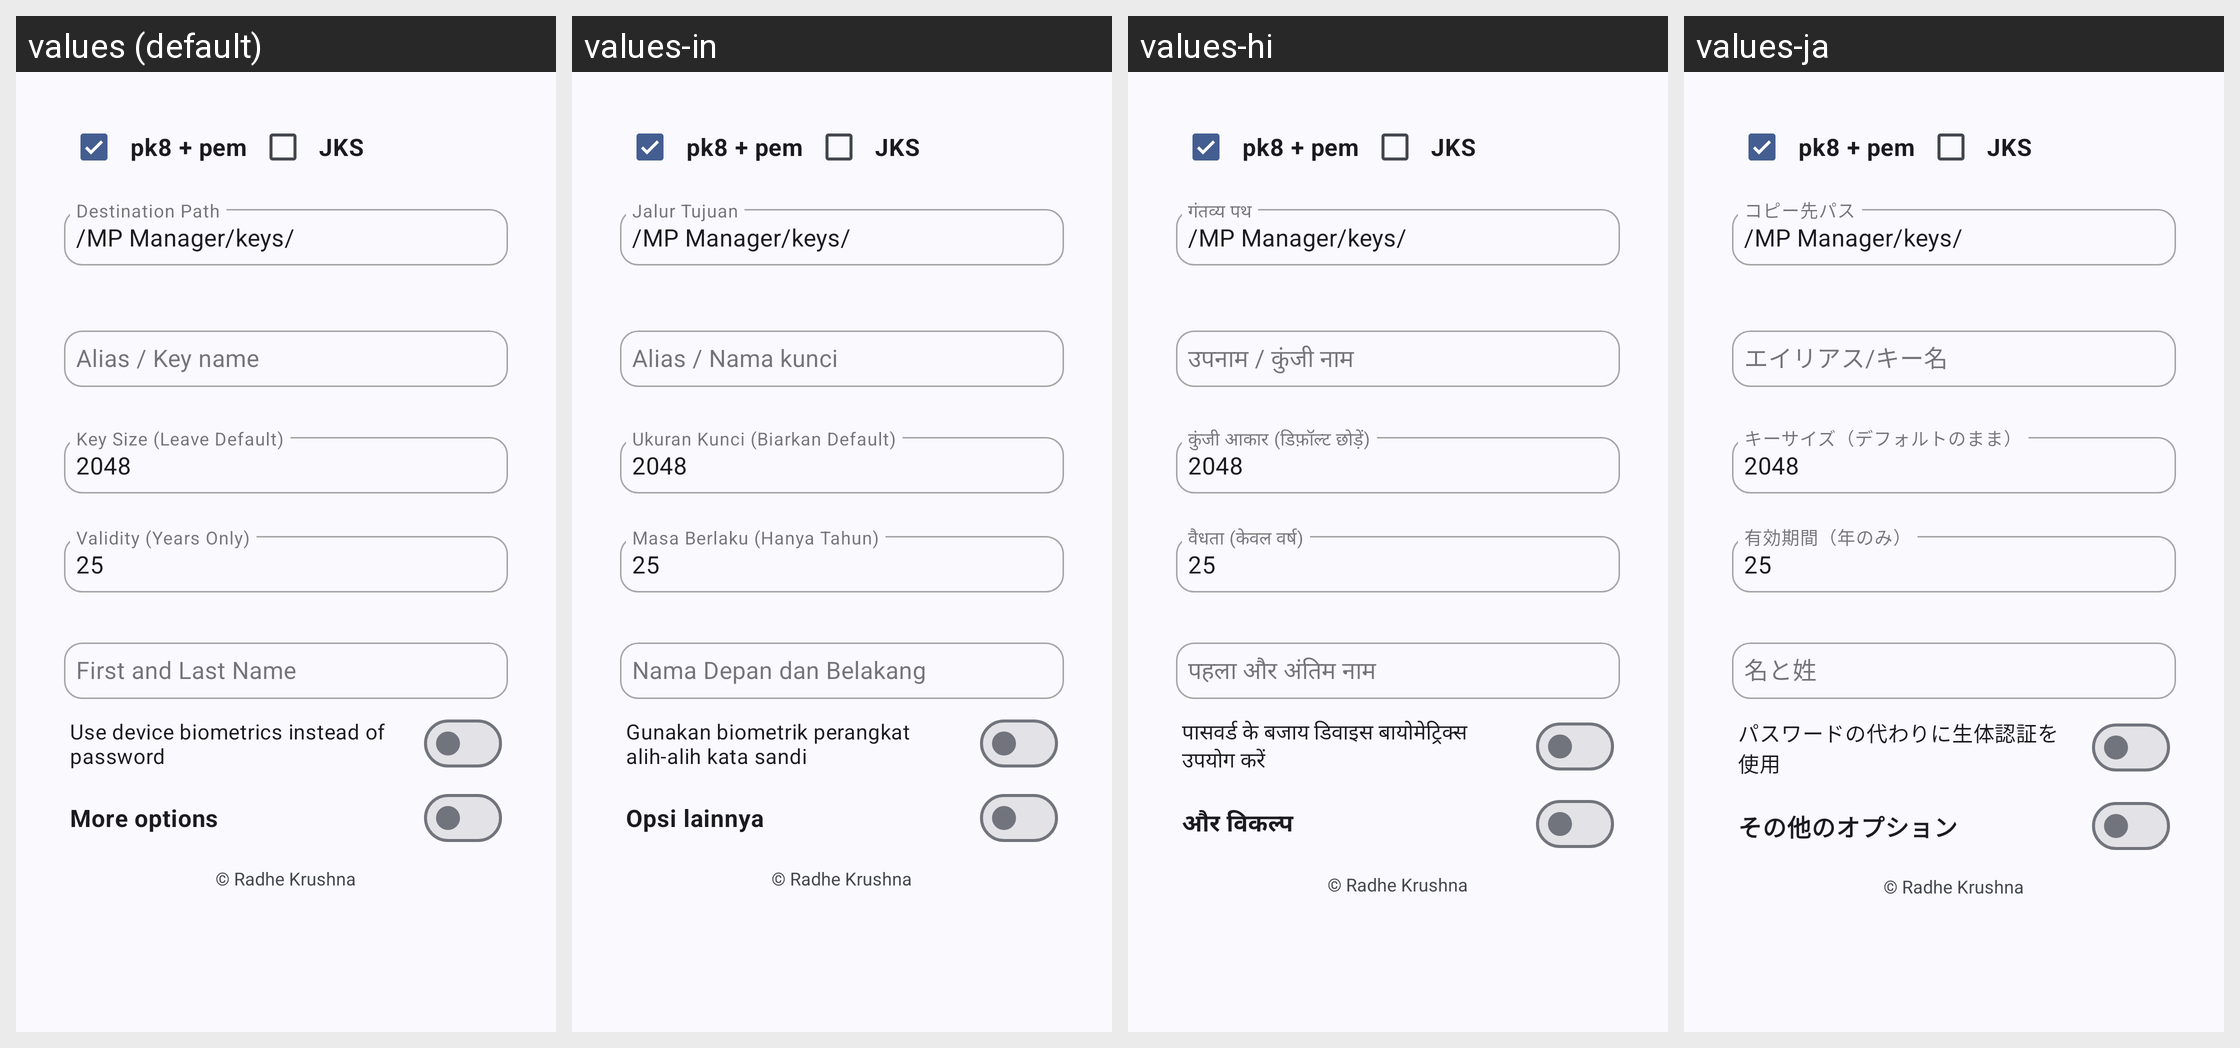

Translations of the strings shown on this Android screen, per locale in the grid:
Android screen res/layout/key_store_maker.xml rendered under 4 locales, left to right: values (default), values-in, values-hi, values-ja. Device: Nexus 5 (rendered at 1080×1920; each locale shown at half size, 540×960, under a caption strip naming it); theme Theme.MyApp.System.
Other locales in the repository, not shown: values-ar, values-de, values-es, values-fa, values-fr, values-it, values-ko, values-pt, values-ru, values-th, values-tr, values-vi, values-zh-rCN.
Strings drawn on this screen, with the default value and each locale's value (text and hints the layout hard-codes, and strings that could not be matched under every locale, appear in the picture but are not listed):

destination_path
  values: Destination Path
  values-in: Jalur Tujuan
  values-hi: गंतव्य पथ
  values-ja: コピー先パス

alias_key_name_hint
  values: Alias / Key name
  values-in: Alias / Nama kunci
  values-hi: उपनाम / कुंजी नाम
  values-ja: エイリアス/キー名

key_size
  values: Key Size (Leave Default)
  values-in: Ukuran Kunci (Biarkan Default)
  values-hi: कुंजी आकार (डिफ़ॉल्ट छोड़ें)
  values-ja: キーサイズ（デフォルトのまま）

validity_years
  values: Validity (Years Only)
  values-in: Masa Berlaku (Hanya Tahun)
  values-hi: वैधता (केवल वर्ष)
  values-ja: 有効期間（年のみ）

fn_ln
  values: First and Last Name
  values-in: Nama Depan dan Belakang
  values-hi: पहला और अंतिम नाम
  values-ja: 名と姓

use_biometrics
  values: Use device biometrics instead of password
  values-in: Gunakan biometrik perangkat alih-alih kata sandi
  values-hi: पासवर्ड के बजाय डिवाइस बायोमेट्रिक्स उपयोग करें
  values-ja: パスワードの代わりに生体認証を使用

more_options
  values: More options
  values-in: Opsi lainnya
  values-hi: और विकल्प
  values-ja: その他のオプション
